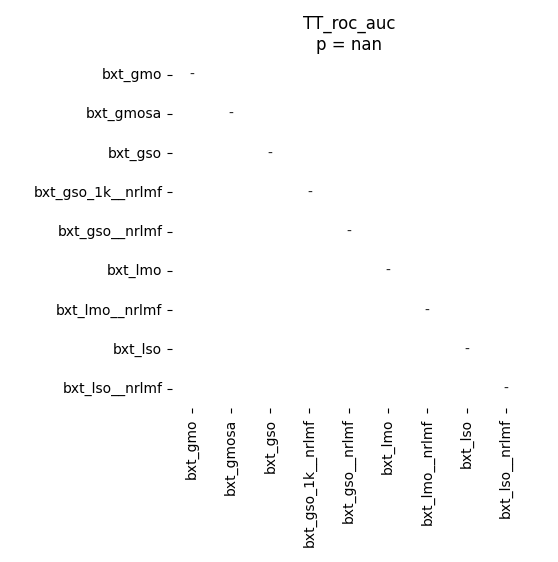

The data file committed next to this chart (first rows):
	bxt_gmo	bxt_gmosa	bxt_gso	bxt_gso_1k__nrlmf	bxt_gso__nrlmf	bxt_lmo	bxt_lmo__nrlmf	bxt_lso	bxt_lso__nrlmf
bxt_gmo	1.0								
bxt_gmosa		1.0							
bxt_gso			1.0						
bxt_gso_1k__nrlmf				1.0					
bxt_gso__nrlmf					1.0				
bxt_lmo						1.0			
bxt_lmo__nrlmf							1.0		
bxt_lso								1.0	
bxt_lso__nrlmf									1.0
